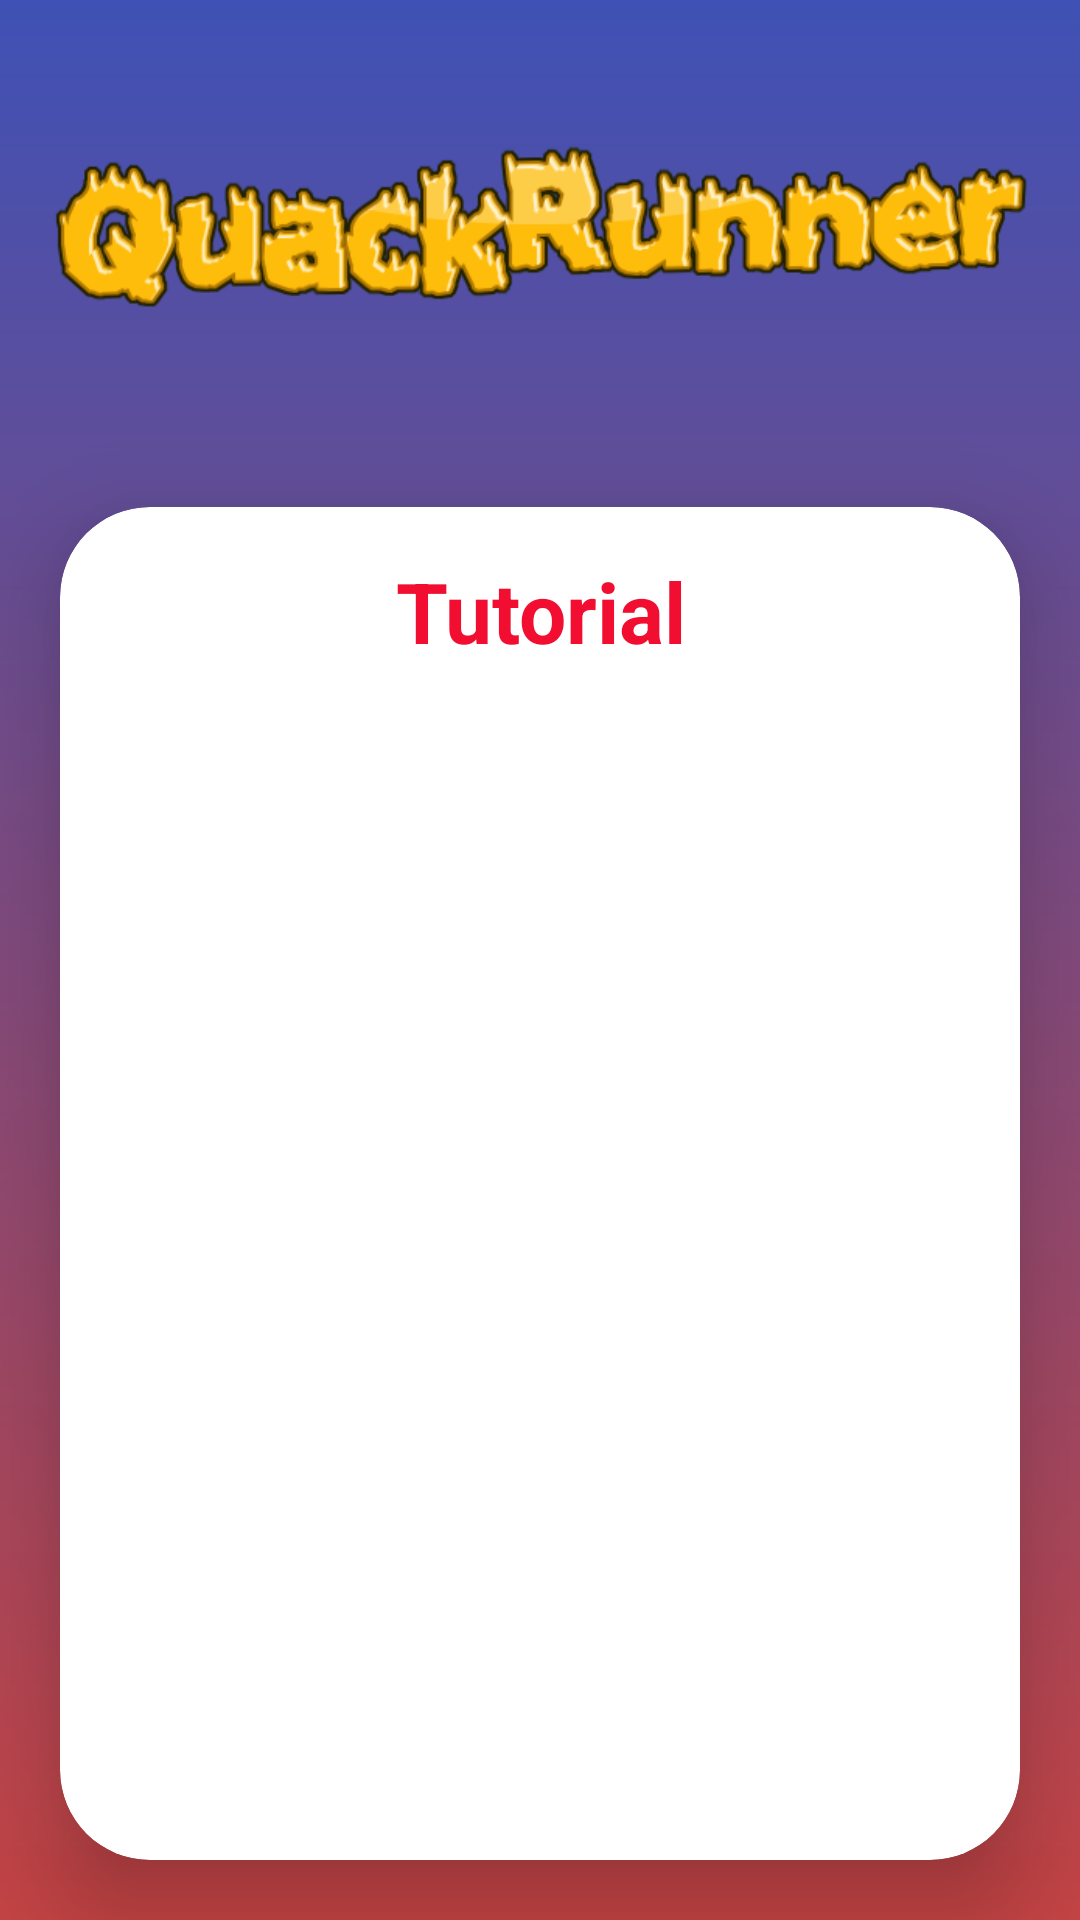

The Android layout XML behind this screen, and the referenced resources:
<!-- AndroidManifest.xml: application theme Theme.QuackRunner -->
<!-- res/layout/activity_tutorial.xml -->
<?xml version="1.0" encoding="utf-8"?>
<LinearLayout
    xmlns:android="http://schemas.android.com/apk/res/android"
    xmlns:app="http://schemas.android.com/apk/res-auto"
    xmlns:tools="http://schemas.android.com/tools"
    xmlns:card_view="http://schemas.android.com/apk/res-auto"
    android:layout_width="match_parent"
    android:layout_height="match_parent"
    android:orientation="vertical"
    android:gravity="center|top"
    android:background="@drawable/login_background"
    tools:context=".Activity.TutorialActivity">

    <ImageView
        android:id="@+id/imageView"
        android:layout_width="match_parent"
        android:layout_height="wrap_content"
        android:layout_marginStart="10dp"
        android:layout_marginEnd="10dp"
        android:src="@drawable/ic_backgroung_text"
        android:translationZ="10dp"
        app:layout_constraintEnd_toEndOf="parent"
        app:layout_constraintStart_toStartOf="parent"
        app:layout_constraintTop_toTopOf="parent">

    </ImageView>

    <androidx.cardview.widget.CardView
        android:layout_width="match_parent"
        android:layout_height="wrap_content"
        android:layout_margin="20dp"
        app:cardCornerRadius="30dp"
        app:cardElevation="20dp"
        android:background="@drawable/custom_edittext">
        <LinearLayout
            android:layout_width="match_parent"
            android:layout_height="wrap_content"
            android:orientation="vertical"
            android:layout_gravity="center_vertical"
            android:padding="16dp">
            <TextView
                android:layout_width="match_parent"
                android:layout_height="wrap_content"
                android:text="Tutorial"
                android:id="@+id/Tutorial"
                android:textSize="28sp"
                android:textAlignment="center"
                android:textStyle="bold"
                android:textColor="#F10E30"/>


            <androidx.viewpager2.widget.ViewPager2
                android:id="@+id/introSliderViewpager"
                android:layout_width="match_parent"
                android:layout_height="450dp"
                android:layout_marginStart="5dp"
                android:layout_marginEnd="5dp"
                app:layout_constraintBottom_toTopOf="@+id/constraintLayout2"
                app:layout_constraintTop_toTopOf="parent">

            </androidx.viewpager2.widget.ViewPager2>

            <Button
                android:layout_margin="20dp"
                android:layout_width="match_parent"
                android:layout_height="60dp"
                android:id="@+id/nextButton"
                android:text="Next"
                android:textSize="18sp"
                android:layout_marginTop="30dp"
                android:backgroundTint="@color/purple"
                app:cornerRadius = "20dp"/>
        </LinearLayout>
    </androidx.cardview.widget.CardView>
</LinearLayout>
<!-- resources referenced by this layout -->
<resources>
  <!-- drawable ic_backgroung_text: png bitmap (drawable, 50849 bytes) -->
  <!-- drawable login_background (drawable) -->
  <?xml version="1.0" encoding="utf-8"?>
  <shape xmlns:android="http://schemas.android.com/apk/res/android">
  
      <gradient android:type="linear" android:angle="100"
          android:startColor="#3F51B5" android:endColor="#C64444"/>
  
  </shape>
  <style name="Theme.QuackRunner" parent="Base.Theme.QuackRunner" />
  <style name="Base.Theme.QuackRunner" parent="Theme.Material3.DayNight.NoActionBar">
          
          
      </style>
</resources>
